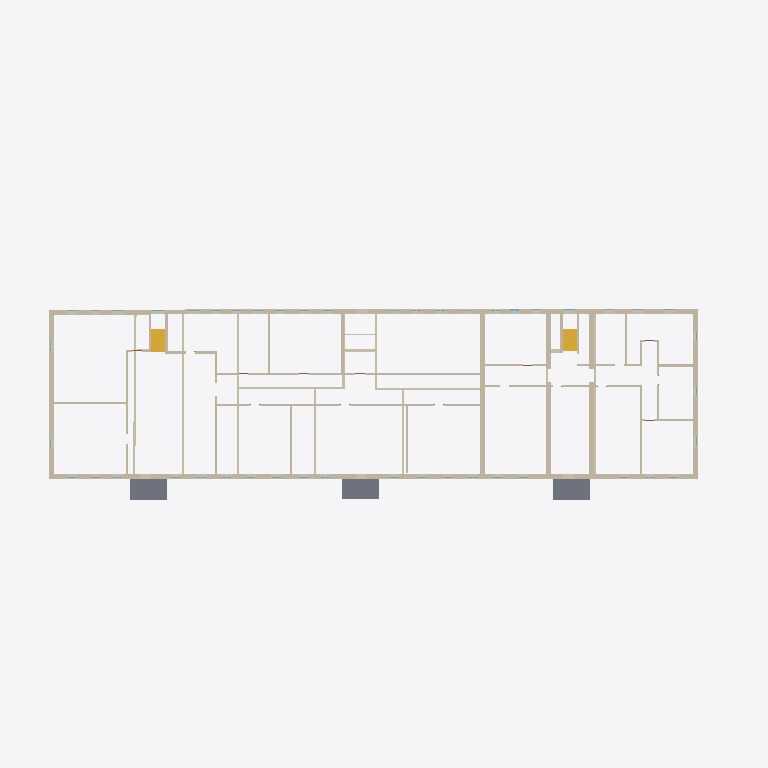
Plan cut of the same IFC building model at storey '2' (level 3.01 m, cut at 4.41 m), seen from above with north up, elements coloured by IFC class: 44 walls (beige), 3 slabs (grey), 2 stair flights (yellow). Cut surfaces are drawn darker.
Extent 65.0 m × 23.1 m × 10.3 m (x, y, z). Storeys (2): 1 at 0.00 m; 2 at 3.01 m. Elements (243): 94 IfcWindow, 65 IfcWall, 37 IfcDoor, 15 IfcRailing, 8 IfcSanitaryTerminal, 6 IfcColumn, 5 IfcSlab, 4 IfcStairFlight, 3 IfcLightFixture, 3 IfcValve, 1 IfcBuildingElementProxy, 1 IfcRoof.

HEADER;
FILE_DESCRIPTION(('ViewDefinition [Renga View]'),'2;1');
FILE_NAME('ofisRNPIFCtest1.ifc','2023-04-10T20:52:41',(''),(''),'IfcPlusPlus','Renga 5.9.48395.0','');
FILE_SCHEMA(('IFC4'));
ENDSEC;
DATA;
#28=IFCPROJECT('21TEaxodjBnwNjgMembgig',$,$,$,$,$,$,(#5),#27);
#34=IFCSITE('113ZChXg9TIAfgSrEOVR1w',$,$,$,$,#33,$,$,.ELEMENT.,$,$,$,$,$);
#40=IFCBUILDING('3UJDogBkroGxhJvtR5EBWS',$,$,$,$,#39,$,$,.ELEMENT.,$,$,$);
#51=IFCBUILDINGSTOREY('3BHfKzxrP0Z8DSVYVKbZdS',$,'1',$,$,#50,$,$,.ELEMENT.,0.0);
#57=IFCBUILDINGSTOREY('059JSdQDvClB29wRghw5KJ',$,'2',$,$,#56,$,$,.ELEMENT.,3010.612933195752);
#2570=IFCWALL('2VKSerukv6KA7zxZ$woEQn',$,'Стена: 450,00 мм',$,$,#2575,#2711,$,.STANDARD.);
#2304=IFCWALL('3sSDPctMP9ouLdMTdhTEqe',$,'Стена: 450,00 мм',$,$,#2309,#2425,$,.STANDARD.);
#311=IFCWALL('3hQ2rqtnb6JOpqyLmJPhMo',$,'Стена: 450,00 мм',$,$,#316,#352,$,.STANDARD.);
#1192=IFCWALL('2guVJAu1v8k90KMWMIIwf_',$,'Стена: 450,00 мм',$,$,#1197,#1221,$,.STANDARD.);
#2426=IFCWALL('36XztFNV17vgmXWxHctXyK',$,'Стена: 450,00 мм',$,$,#2431,#2463,$,.STANDARD.);
#10423=IFCSLAB('23rmfcc$jEl9dGVmHCYl8P',$,'Перекрытие: 200,00 мм',$,$,#10428,#10564,$,.FLOOR.);
#10707=IFCSLAB('3PhLMqBh97YfVYBzc8$z4s',$,'Перекрытие: 200,00 мм',$,$,#10712,#10848,$,.FLOOR.);
#10565=IFCSLAB('1GLg53pMPEjQNra4fY3zsY',$,'Перекрытие: 200,00 мм',$,$,#10570,#10706,$,.FLOOR.);
#1420=IFCWALL('3yEPE3eKfBB8VtSxOyZSPP',$,'Стена: 200,00 мм',$,$,#1425,#1461,$,.STANDARD.);
#1462=IFCWALL('3YE1NgbWjCFQFgNFEjs5uD',$,'Стена: 200,00 мм',$,$,#1467,#1503,$,.STANDARD.);
#1758=IFCWALL('0nEaWkr_9CFeHonZ7KdU$Z',$,'Стена: 450,00 мм',$,$,#1763,#1787,$,.STANDARD.);
#2198=IFCWALL('3D$_AKuIn4ofSe9ghKUc5E',$,'Стена: 450,00 мм',$,$,#2203,#2235,$,.STANDARD.);
#796=IFCWALL('0zOQ3_mHH7agp1ajFv3sUO',$,'Стена: 200,00 мм',$,$,#801,#834,$,.STANDARD.);
#11088=IFCSTAIRFLIGHT('2A26Kvuk1F7eUlsp1gjHnq',$,'Лестница: 7 шт x 295,20 мм x 185,71 мм',$,$,#11093,#11101,$,$,$,$,$,.NOTDEFINED.);
#757=IFCWALL('3jBtHygPD1ZQpO$gFZX_hv',$,'Стена: 200,00 мм',$,$,#762,#795,$,.STANDARD.);
#531=IFCWALL('2qEO$H_WX44PCS$3Ou9F4Z',$,'Стена: 200,00 мм',$,$,#536,#560,$,.STANDARD.);
#874=IFCWALL('2zAyA_1qT6x9qvxY8NK4OM',$,'Стена: 200,00 мм',$,$,#879,#912,$,.STANDARD.);
#11048=IFCSTAIRFLIGHT('3gZiG2Yr18UfZptc0KU0p5',$,'Лестница: 7 шт x 295,20 мм x 185,71 мм',$,$,#11053,#11087,$,$,$,$,$,.NOTDEFINED.);
#1656=IFCWALL('2BLoieKIH1ug68Om38Tgro',$,'Стена: 450,00 мм',$,$,#1661,#1685,$,.STANDARD.);
#2132=IFCWALL('2uY6L1_U90a8SlPpQGYbQE',$,'Стена: 450,00 мм',$,$,#2137,#2161,$,.STANDARD.);
#2016=IFCWALL('35Wj6Q4tH3ZRFYFv7J7ZpW',$,'Стена: 200,00 мм',$,$,#2021,#2065,$,.STANDARD.);
#1321=IFCWALL('2vsQv2HfLFOhzY7yGv4TOX',$,'Стена: 200,00 мм',$,$,#1326,#1355,$,.STANDARD.);
#1386=IFCWALL('0jfMkKJYDEVxgZeYwsSvGP',$,'Стена: 200,00 мм',$,$,#1391,#1419,$,.STANDARD.);
#591=IFCWALL('16SNzYXKj8qhYxW5BBGB4V',$,'Стена: 200,00 мм',$,$,#596,#624,$,.STANDARD.);
#659=IFCWALL('1J_dQiyxr7tBtLXDn2lHIh',$,'Стена: 200,00 мм',$,$,#664,#692,$,.STANDARD.);
#1986=IFCWALL('180DP$iv5D5wPKie3eDUPx',$,'Стена: 200,00 мм',$,$,#1991,#2015,$,.STANDARD.);
#1504=IFCWALL('0yquogYe5FMgnmOWN00TAY',$,'Стена: 200,00 мм',$,$,#1509,#1534,$,.STANDARD.);
#723=IFCWALL('0Iu8tfO0191u5LBkL00evR',$,'Стена: 200,00 мм',$,$,#728,#756,$,.STANDARD.);
#1596=IFCWALL('3FN5WSloL58QW1wzxUrzpP',$,'Стена: 200,00 мм',$,$,#1601,#1625,$,.STANDARD.);
#693=IFCWALL('3nmSkOvz5EOuZ6nJCuSFsG',$,'Стена: 200,00 мм',$,$,#698,#722,$,.STANDARD.);
#1356=IFCWALL('2Lu1k9wJP6nBFOWH83G5e2',$,'Стена: 200,00 мм',$,$,#1361,#1385,$,.STANDARD.);
#1952=IFCWALL('3UHtU9LoD2DAjo6EcKpHvS',$,'Стена: 200,00 мм',$,$,#1957,#1985,$,.STANDARD.);
#1566=IFCWALL('1tRP4Xq995quo7Fpa2GE4s',$,'Стена: 200,00 мм',$,$,#1571,#1595,$,.STANDARD.);
#1626=IFCWALL('3CyaU_do1EaOy9dYTNcYUt',$,'Стена: 200,00 мм',$,$,#1631,#1655,$,.STANDARD.);
#1854=IFCWALL('1$506hLX1FWBBOuLZ6Cz8v',$,'Стена: 250,00 мм',$,$,#1859,#1887,$,.STANDARD.);
#1535=IFCWALL('2uT0Vr$fHA9fRjULK$$iJH',$,'Стена: 200,00 мм',$,$,#1540,#1565,$,.STANDARD.);
#1824=IFCWALL('1WeYx4RjP8Cuob5XSffcuf',$,'Стена: 250,00 мм',$,$,#1829,#1853,$,.STANDARD.);
#1222=IFCWALL('3Vwe4CU79ELP$GFjZ6OJ0v',$,'Стена: 250,00 мм',$,$,#1227,#1252,$,.STANDARD.);
#2236=IFCWALL('32hIzw0TT0NRpd6VP9WiKh',$,'Стена: 200,00 мм',$,$,#2241,#2269,$,.STANDARD.);
#1716=IFCWALL('3ffgEX54HBS9CxoLnYc5Lw',$,'Стена: 200,00 мм',$,$,#1721,#1757,$,.STANDARD.);
#2066=IFCWALL('0$rJkzX4P3VgKHwBYcIxlI',$,'Стена: 200,00 мм',$,$,#2071,#2096,$,.STANDARD.);
#1686=IFCWALL('1hXRG1iPv5vfevMjneaBrU',$,'Стена: 200,00 мм',$,$,#1691,#1715,$,.STANDARD.);
#625=IFCWALL('3JTgq6$qrBHeXa8RQDjTV9',$,'Стена: 200,00 мм',$,$,#630,#658,$,.STANDARD.);
#497=IFCWALL('1Q$a$NXoz24A0Dj8Xi2JDn',$,'Стена: 200,00 мм',$,$,#502,#530,$,.STANDARD.);
#2097=IFCWALL('3blyvIkBLFOfAmo9tNRahw',$,'Стена: 200,00 мм',$,$,#2102,#2131,$,.STANDARD.);
#1788=IFCWALL('2$xQx0ZwbEEBUTnuKUZUXF',$,'Стена: 250,00 мм',$,$,#1793,#1823,$,.STANDARD.);
#1256=IFCWALL('1G_x6yPVf3ofumZHwLdjFD',$,'Стена: 250,00 мм',$,$,#1261,#1286,$,.STANDARD.);
#1888=IFCWALL('2FxrahEzv2BOvcqYGn93g3',$,'Стена: 200,00 мм',$,$,#1893,#1917,$,.STANDARD.);
#943=IFCWALL('2M3qTCnGL1VARgVnXkRf2r',$,'Стена: 100,00 мм',$,$,#948,#984,$,.STANDARD.);
ENDSEC;